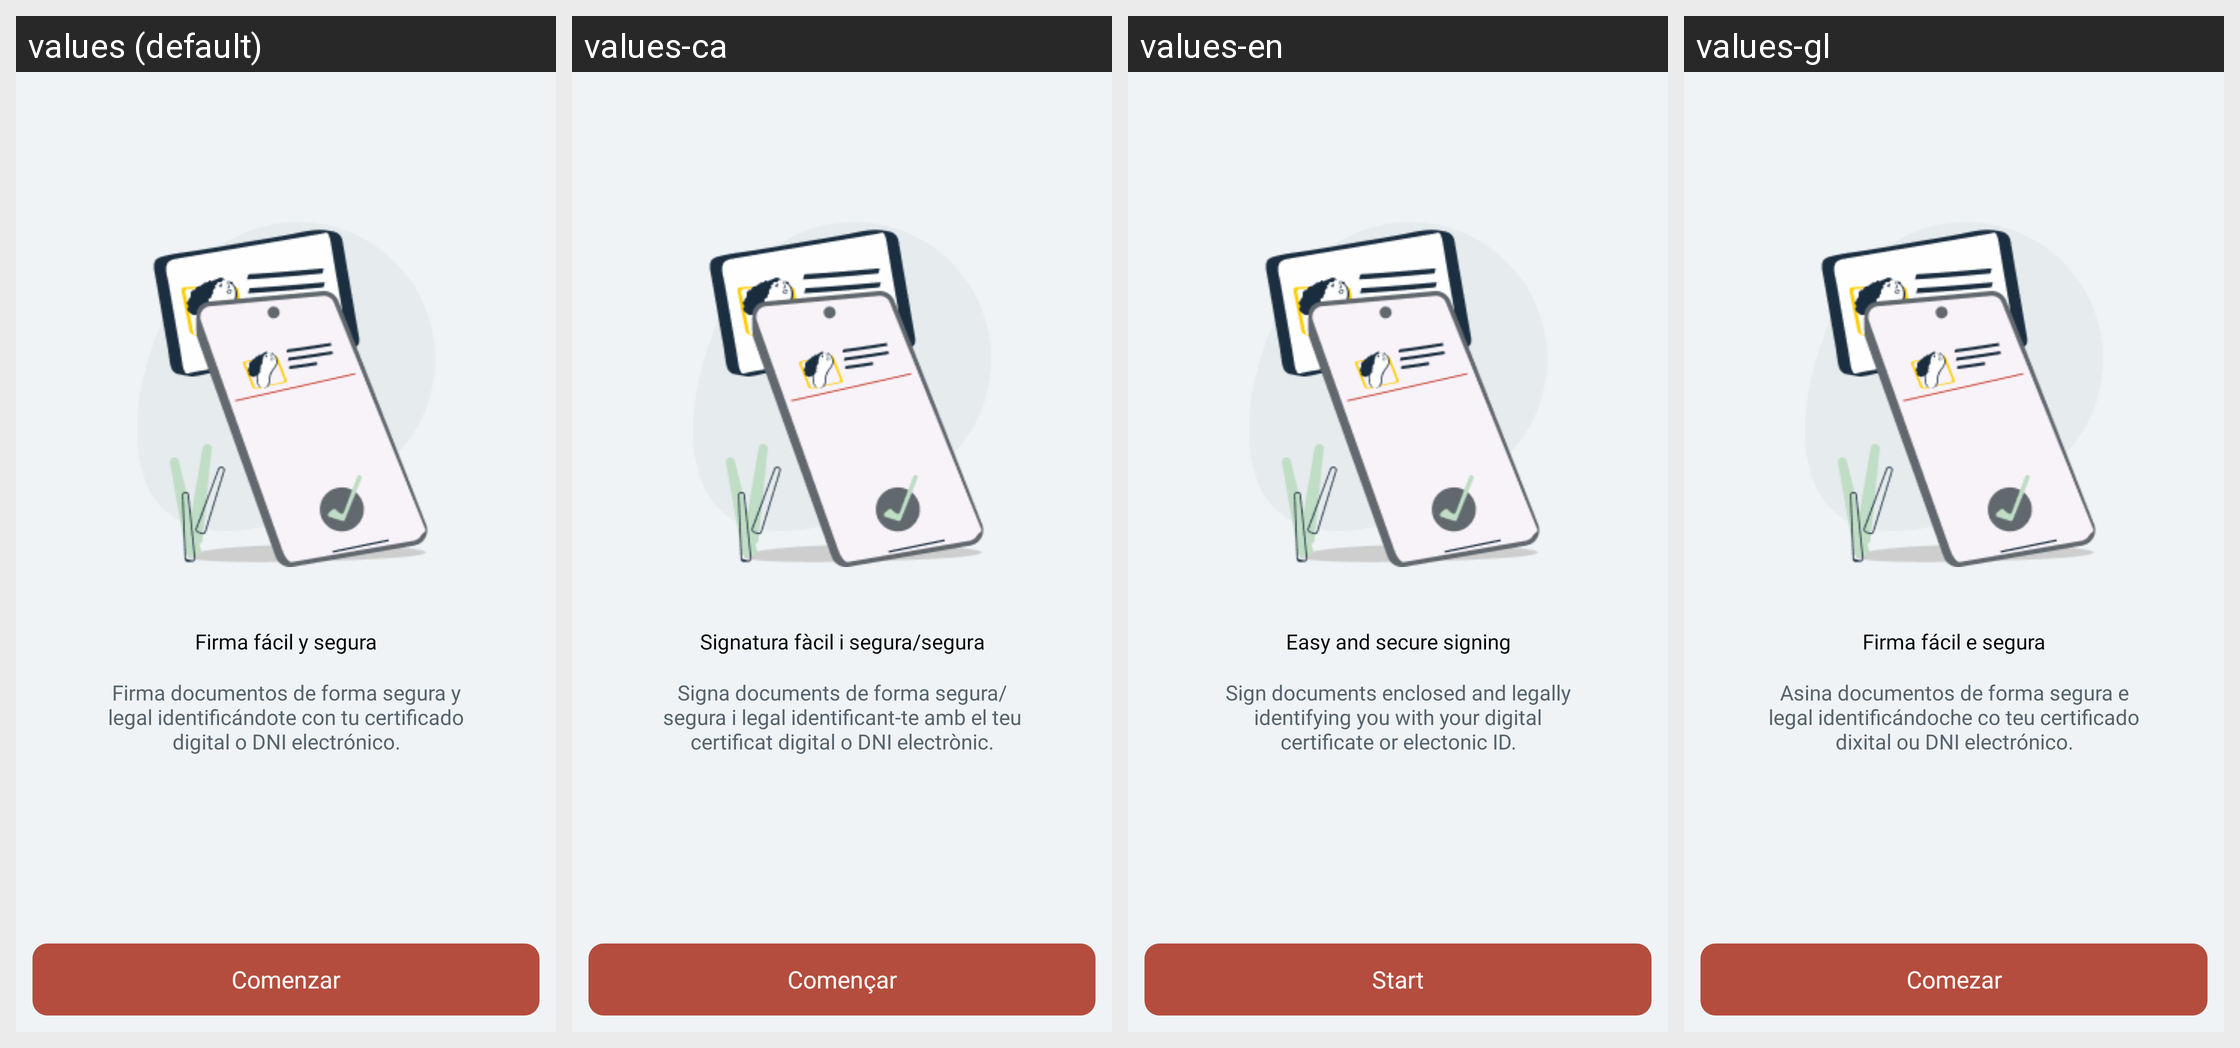

For this localized Android screen grid, give each drawn string resource with its value in every locale shown.
Android screen res/layout/intro_screen_file.xml rendered under 4 locales, left to right: values (default), values-ca, values-en, values-gl. Device: Nexus 5 (rendered at 1080×1920; each locale shown at half size, 540×960, under a caption strip naming it); theme Theme.AppCompat.NoActionBar.
Other locales in the repository, not shown: values-ast, values-eu, values-fr, values-ga, values-va.
Strings drawn on this screen, with the default value and each locale's value (text and hints the layout hard-codes, and strings that could not be matched under every locale, appear in the picture but are not listed):

intro_title
  values: Firma fácil y segura
  values-ca: Signatura fàcil i segura/segura
  values-en: Easy and secure signing
  values-gl: Firma fácil e segura

intro_text
  values: Firma documentos de forma segura y legal identificándote con tu certificado digital o DNI electrónico.
  values-ca: Signa documents de forma segura/segura i legal identificant-te amb el teu certificat digital o DNI electrònic.
  values-en: Sign documents enclosed and legally identifying you with your digital certificate or electonic ID.
  values-gl: Asina documentos de forma segura e legal identificándoche co teu certificado dixital ou DNI electrónico.

start
  values: Comenzar
  values-ca: Començar
  values-en: Start
  values-gl: Comezar
